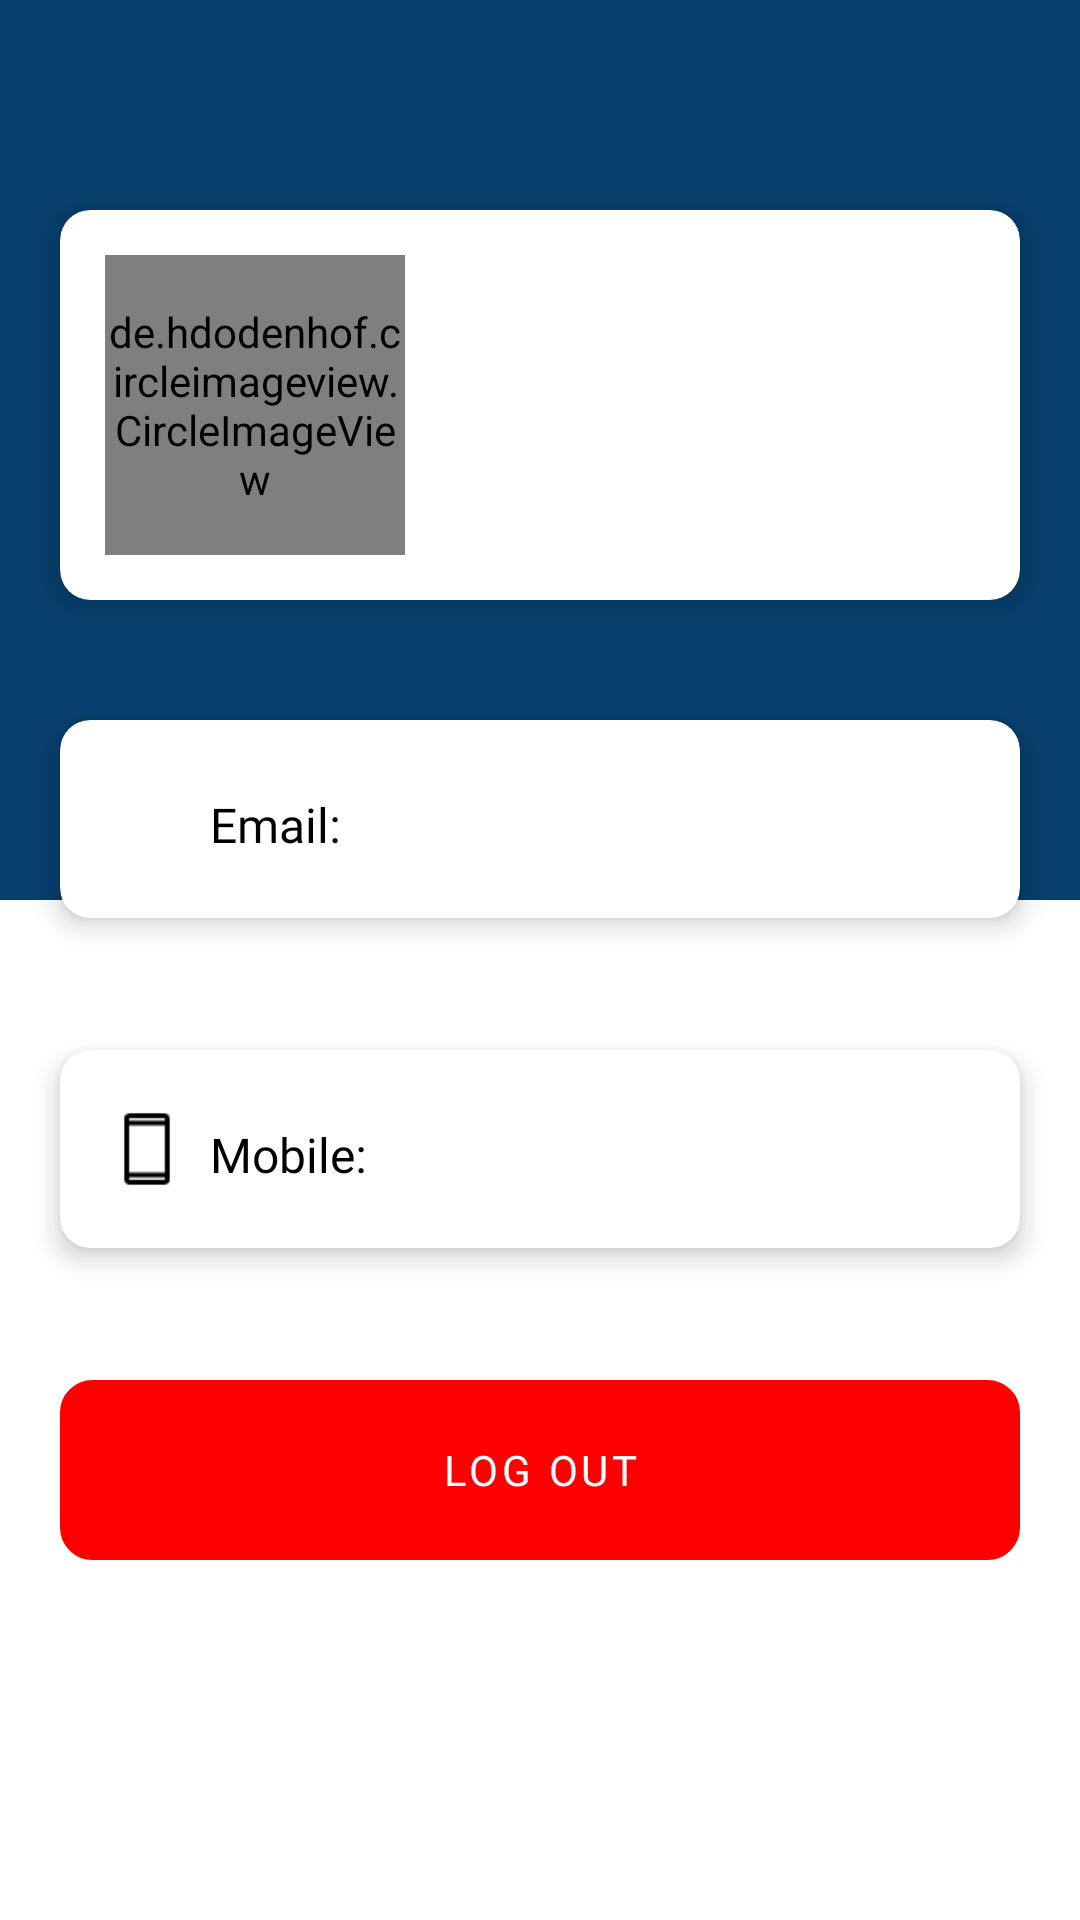

Here is an Android app screen rendered from its layout file. Give the layout XML and the strings, colors and styles it references.
<!-- AndroidManifest.xml: application theme AppTheme -->
<!-- res/layout/profile_fragment_client.xml -->
<?xml version="1.0" encoding="utf-8"?>
<ScrollView
    xmlns:android="http://schemas.android.com/apk/res/android"
    xmlns:tools="http://schemas.android.com/tools"
    xmlns:app="http://schemas.android.com/apk/res-auto"
    android:layout_width="match_parent"
    android:layout_height="match_parent"
    tools:context=".Dashboard.Profile.ProfileFragmentClient"
    android:background="@color/white"
    android:scrollbars="none"
    android:layout_marginBottom="50dp">

    <FrameLayout
        android:layout_width="match_parent"
        android:layout_height="wrap_content"
        android:background="#FFFFFF" >

        <LinearLayout
            android:layout_width="match_parent"
            android:layout_height="300dp"
            android:background="#073F6C" >

        </LinearLayout>

        <LinearLayout
            android:layout_width="match_parent"
            android:layout_height="match_parent"
            android:layout_marginTop="120dp"
            android:background="@drawable/profile_bkg_round_corners" >

        </LinearLayout>

        <LinearLayout
            android:layout_width="match_parent"
            android:layout_height="wrap_content"
            android:paddingLeft="10dp"
            android:paddingRight="10dp"
            android:layout_marginTop="60dp">

            <com.google.android.material.card.MaterialCardView
                android:layout_width="0dp"
                android:layout_height="130dp"
                android:layout_weight="1"
                android:layout_margin="10dp"
                android:background="@drawable/cardview_design"
                app:cardCornerRadius="10dp"
                app:cardElevation="5dp">

                <RelativeLayout
                    android:layout_width="match_parent"
                    android:layout_height="match_parent"
                    android:padding="5dp"
                    tools:context=".PersonalInfo" >

                    <de.hdodenhof.circleimageview.CircleImageView
                        android:id="@+id/profile_picture"
                        android:layout_width="100dp"
                        android:layout_height="100dp"
                        android:layout_centerVertical="true"
                        android:layout_marginStart="10dp"
                        app:civ_border_color="#FF000000"
                        app:civ_border_width="2dp" />

                    <LinearLayout
                        android:layout_width="match_parent"
                        android:layout_height="wrap_content"
                        android:layout_marginStart="7dp"
                        android:layout_marginTop="35dp"
                        android:layout_marginEnd="10dp"
                        android:layout_toEndOf="@+id/profile_picture"
                        android:textAlignment="center">

                        <TextView
                            android:id="@+id/full_name"
                            android:layout_width="match_parent"
                            android:layout_height="50dp"
                            android:gravity="center"
                            android:autoSizeTextType="uniform"
                            android:autoSizeMaxTextSize="20sp"
                            android:textStyle="bold"
                            android:fontFamily="@font/aldrich"
                            android:includeFontPadding="false"
                            android:textColor="@color/black" />

                    </LinearLayout>

                </RelativeLayout>

            </com.google.android.material.card.MaterialCardView>

        </LinearLayout>

        <LinearLayout
            android:layout_width="match_parent"
            android:layout_height="100dp"
            android:paddingLeft="10dp"
            android:paddingRight="10dp"
            android:layout_marginTop="230dp">

            <com.google.android.material.card.MaterialCardView
                android:layout_width="0dp"
                android:layout_height="66dp"
                android:layout_margin="10dp"
                android:layout_weight="1"
                android:background="@drawable/cardview_design"
                app:cardCornerRadius="10dp"
                app:cardElevation="5dp">

                <RelativeLayout
                    android:layout_width="match_parent"
                    android:layout_height="match_parent"
                    android:padding="5dp">

                    <ImageView
                        android:layout_width="28dp"
                        android:layout_height="28dp"
                        android:layout_marginStart="10dp"
                        android:layout_marginTop="15dp"
                        android:paddingBottom="2dp"
                        android:src="@drawable/email" />

                    <TextView
                        android:id="@+id/email_text"
                        android:layout_width="wrap_content"
                        android:layout_height="wrap_content"
                        android:layout_marginStart="45dp"
                        android:layout_marginTop="21dp"
                        android:fontFamily="@font/aldrich"
                        android:includeFontPadding="false"
                        android:text="Email:"
                        android:textColor="@color/black"
                        android:textSize="16sp" />

                </RelativeLayout>

            </com.google.android.material.card.MaterialCardView>

        </LinearLayout>

        <LinearLayout
            android:layout_width="match_parent"
            android:layout_height="100dp"
            android:layout_marginTop="340dp"
            android:paddingLeft="10dp"
            android:paddingRight="10dp">

            <com.google.android.material.card.MaterialCardView
                android:layout_width="0dp"
                android:layout_height="66dp"
                android:layout_margin="10dp"
                android:layout_weight="1"
                android:background="@drawable/cardview_design"
                app:cardCornerRadius="10dp"
                app:cardElevation="5dp">

                <RelativeLayout
                    android:layout_width="match_parent"
                    android:layout_height="match_parent"
                    android:padding="5dp">

                    <ImageView
                        android:layout_width="28dp"
                        android:layout_height="28dp"
                        android:layout_marginStart="10dp"
                        android:layout_marginTop="15dp"
                        android:paddingBottom="2dp"
                        android:src="@drawable/smartphone" />

                    <TextView
                        android:id="@+id/phone_number_text"
                        android:layout_width="wrap_content"
                        android:layout_height="wrap_content"
                        android:layout_marginStart="45dp"
                        android:layout_marginTop="21dp"
                        android:fontFamily="@font/aldrich"
                        android:includeFontPadding="false"
                        android:text="Mobile:"
                        android:textColor="@color/black"
                        android:textSize="16sp" />

                </RelativeLayout>

            </com.google.android.material.card.MaterialCardView>

        </LinearLayout>

        <LinearLayout
            android:layout_width="match_parent"
            android:layout_height="60dp"
            android:layout_marginTop="460dp"
            android:paddingLeft="10dp"
            android:paddingRight="10dp">

            <com.google.android.material.button.MaterialButton
                android:id="@+id/log_out_button"
                android:layout_width="match_parent"
                android:layout_height="60dp"
                android:layout_marginLeft="10dp"
                android:layout_marginRight="10dp"
                android:background="@drawable/log_out_button"
                android:backgroundTint="#FF0000"
                android:text="Log Out"
                android:fontFamily="@font/bungee"
                android:textAlignment="center"
                android:textColor="#FFFFFF"
                android:textSize="14sp"
                app:backgroundTint="@null"
                app:strokeWidth="2dp">

            </com.google.android.material.button.MaterialButton>

        </LinearLayout>

    </FrameLayout>

</ScrollView>
<!-- resources referenced by this layout -->
<resources>
  <!-- drawable cardview_design (drawable) -->
  <?xml version="1.0" encoding="utf-8"?>
  <shape xmlns:android="http://schemas.android.com/apk/res/android">
  
      <solid android:color="#FFFFFF"/>
  
      <corners
          android:topLeftRadius="10dp"
          android:bottomLeftRadius="10dp"
          android:topRightRadius="10dp"
          android:bottomRightRadius="10dp"/>
  
  </shape>
  <!-- drawable log_out_button (drawable) -->
  <?xml version="1.0" encoding="utf-8"?>
  <shape xmlns:android="http://schemas.android.com/apk/res/android"
      android:shape="rectangle">
      <corners android:radius="10dp" />
      <stroke android:width="5px" android:color="#FF0000" />
  </shape>
  <!-- drawable smartphone: png bitmap (drawable-v24, 379 bytes) -->
  <style name="AppTheme" parent="Theme.MaterialComponents.DayNight.NoActionBar">
          
          <item name="colorPrimary">@color/black</item>
          <item name="colorPrimaryVariant">@color/black</item>
          <item name="colorOnPrimary">@color/white</item>
          
          <item name="colorSecondary">@color/black</item>
          <item name="colorSecondaryVariant">@color/black</item>
          <item name="colorOnSecondary">@color/black</item>
          
          <item name="android:statusBarColor" tools:targetApi="l">?attr/colorPrimaryVariant</item>
          
      </style>
  <!-- not gathered from this repository: default colours our renderer supplied (Android Studio template values) -->
  <color name="black">#FF000000</color>
  <color name="white">#FFFFFFFF</color>
</resources>
